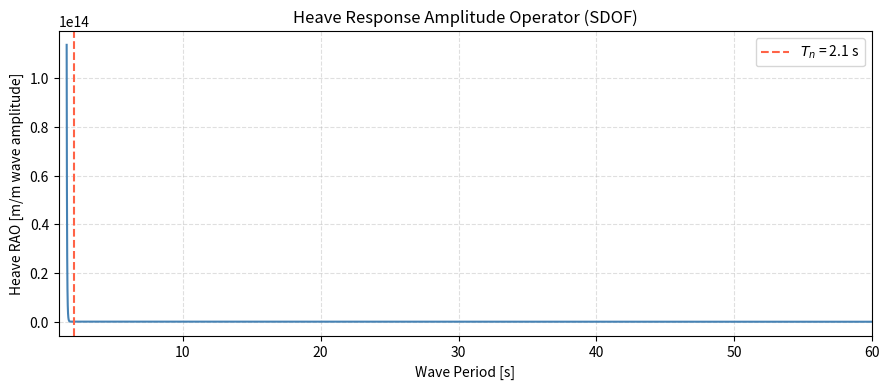
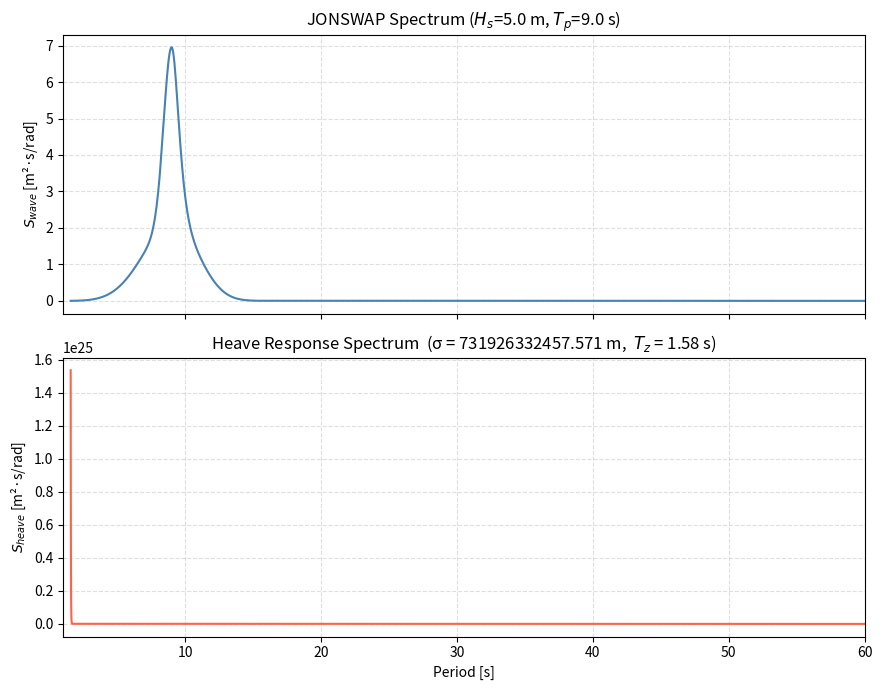

Python code for these plots, in order:
import numpy as np
import pandas as pd
import matplotlib.pyplot as plt
from scipy import signal, linalg

%matplotlib inline
plt.rcParams['figure.dpi'] = 120

# Physical constants
RHO_W = 1025.0
G = 9.81

# -----------------------------------------------------------------------
# Tunnel cross-section (update with Chapter 2/3 values)
# -----------------------------------------------------------------------
D  = 14.0       # outer diameter [m]
A  = np.pi * D**2 / 4  # outer area [m²]
m  = 120e3      # structural mass per unit length [kg/m] (placeholder)
C_a = 1.0       # added mass coefficient
m_a = RHO_W * C_a * A  # added mass per unit length [kg/m]
m_total = m + m_a

# Tether stiffness (per unit length of tunnel)
L_tether = 50.0   # tether length [m]
L_span   = 30.0   # tether spacing [m]
E_steel  = 210e9  # Young's modulus [Pa]
d_tether = 0.150  # tether diameter [m]
A_tether = np.pi * d_tether**2 / 4

k_tether = E_steel * A_tether / L_tether  # [N/m] per tether
k_per_m  = k_tether / L_span              # [N/m²] per unit tunnel length

print(f"Added mass per unit length:  {m_a/1e3:.1f} t/m")
print(f"Total mass per unit length:  {m_total/1e3:.1f} t/m")
print(f"Tether stiffness per tether: {k_tether/1e6:.1f} MN/m")
print(f"Tether stiffness per m:      {k_per_m/1e3:.1f} kN/m/m")

# -----------------------------------------------------------------------
# SDOF heave model (per unit length)
# Restoring: hydrostatic (negligible for deeply submerged) + tether stiffness
# -----------------------------------------------------------------------
k_heave = k_per_m   # [N/m per m of tunnel]
omega_n = np.sqrt(k_heave / m_total)  # natural circular frequency [rad/s]
f_n = omega_n / (2 * np.pi)           # natural frequency [Hz]
T_n = 1 / f_n                          # natural period [s]

# Critical damping ratio (structural + hydrodynamic radiation)
zeta = 0.05  # 5% assumed (placeholder – verify with model)

print(f"Natural circular frequency ω_n = {omega_n:.3f} rad/s")
print(f"Natural frequency f_n          = {f_n:.4f} Hz")
print(f"Natural period T_n             = {T_n:.2f} s")
print(f"Damping ratio ζ                = {zeta:.2f}")

# -----------------------------------------------------------------------
# SDOF frequency response (heave RAO)
# H(ω) = F(ω) / (k - mω² + i·cω)
# -----------------------------------------------------------------------
omega = np.linspace(0.01, 4.0, 500)   # [rad/s]
c_damp = 2 * zeta * np.sqrt(k_heave * m_total)  # [N·s/m per m]

# Wave force amplitude per unit length (Froude-Krylov + diffraction, simplified)
z_tunnel = -20.0   # depth [m]
F_wave_amp = RHO_W * G * A * np.exp(omega**2 / G * abs(z_tunnel))  # [N/m per m wave amplitude]

# Complex transfer function
H_complex = F_wave_amp / (k_heave - m_total * omega**2 + 1j * c_damp * omega)
RAO = np.abs(H_complex)  # [m/m]

fig, ax = plt.subplots(figsize=(9, 4))
ax.plot(2 * np.pi / omega, RAO, color='steelblue', linewidth=1.5)
ax.axvline(T_n, color='tomato', linestyle='--', label=f'$T_n$ = {T_n:.1f} s')
ax.set_xlabel('Wave Period [s]')
ax.set_ylabel('Heave RAO [m/m wave amplitude]')
ax.set_title('Heave Response Amplitude Operator (SDOF)')
ax.set_xlim(1, 60)
ax.legend()
ax.grid(True, linestyle='--', alpha=0.4)
plt.tight_layout()
plt.show()

# -----------------------------------------------------------------------
# JONSWAP spectrum (Gulf of Finland parameters)
# TODO: update Hs and Tp from Chapter 1 EVA
# -----------------------------------------------------------------------
def jonswap(omega, Hs, Tp, gamma=3.3):
    """JONSWAP wave energy spectrum S(ω) [m²·s/rad]."""
    omega_p = 2 * np.pi / Tp
    sigma = np.where(omega <= omega_p, 0.07, 0.09)
    alpha = 5 / 16 * Hs**2 * omega_p**4 / G**2 * (1 - 0.287 * np.log(gamma))
    r = np.exp(-0.5 * ((omega - omega_p) / (sigma * omega_p))**2)
    S_PM = alpha * G**2 / omega**5 * np.exp(-5 / 4 * (omega_p / omega)**4)
    return S_PM * gamma**r

Hs_100 = 5.0    # TODO: replace with EVA 100-yr value
Tp_100 = 9.0    # TODO: replace with EVA 100-yr value

omega_range = np.linspace(0.05, 4.0, 1000)
S_wave  = jonswap(omega_range, Hs_100, Tp_100)

# Interpolate RAO onto same omega grid
RAO_interp = np.interp(omega_range, omega, RAO)

# Response spectrum
S_response = RAO_interp**2 * S_wave

# Spectral moments
m0 = np.trapz(S_response, omega_range)
m2 = np.trapz(omega_range**2 * S_response, omega_range)
sigma_z = np.sqrt(m0)   # RMS heave response [m]
T_z = 2 * np.pi * np.sqrt(m0 / m2)  # zero-upcrossing period [s]

fig, (ax1, ax2) = plt.subplots(2, 1, figsize=(9, 7), sharex=True)
ax1.plot(2 * np.pi / omega_range, S_wave, color='steelblue')
ax1.set_ylabel('$S_{wave}$ [m²·s/rad]')
ax1.set_title(f'JONSWAP Spectrum ($H_s$={Hs_100} m, $T_p$={Tp_100} s)')
ax1.grid(True, linestyle='--', alpha=0.4)

ax2.plot(2 * np.pi / omega_range, S_response, color='tomato')
ax2.set_ylabel('$S_{heave}$ [m²·s/rad]')
ax2.set_xlabel('Period [s]')
ax2.set_title(f'Heave Response Spectrum  (σ = {sigma_z:.3f} m,  $T_z$ = {T_z:.2f} s)')
ax2.grid(True, linestyle='--', alpha=0.4)

for ax in (ax1, ax2):
    ax.set_xlim(1, 60)

plt.tight_layout()
plt.show()

print(f"RMS heave response:       σ = {sigma_z:.4f} m")
print(f"Most probable extreme (3h storm):  {3.72 * sigma_z:.3f} m")
